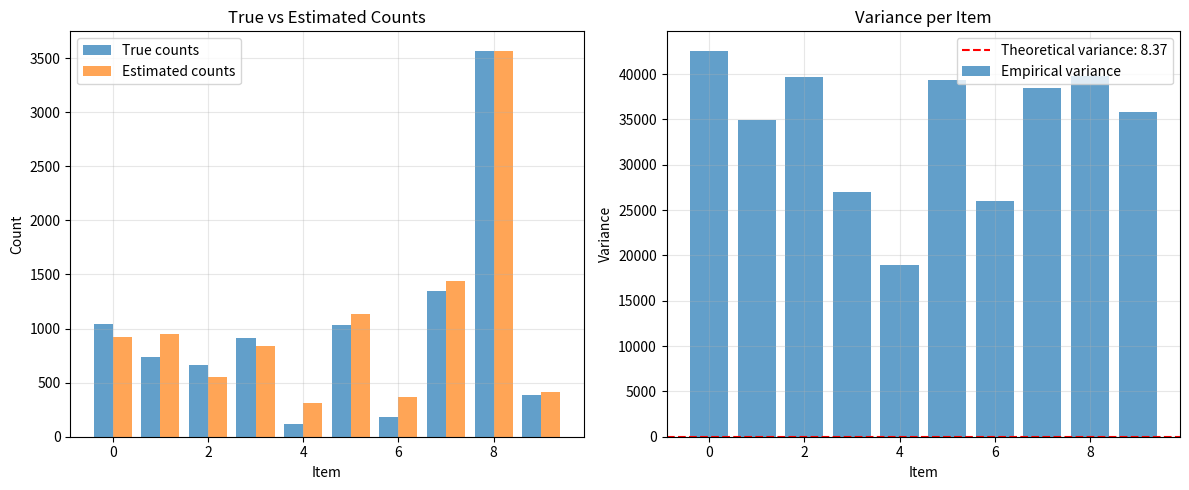

Write the Python code that produced this figure.

import numpy as np
from typing import List, Tuple
import matplotlib.pyplot as plt

class OUE:
    """
    Optimized Unary Encoding (OUE) for Local Differential Privacy
    
    This implementation focuses on minimizing the variance of the count function c(v)
    by using optimal perturbation probabilities.
    """
    
    def __init__(self, d: int, epsilon: float):
        """
        Initialize OUE mechanism
        
        Args:
            d: Domain size (number of possible items)
            epsilon: Privacy budget (differential privacy parameter)
        """
        self.d = d
        self.epsilon = epsilon
        
        # Calculate optimal perturbation probabilities to minimize variance
        self.p, self.q = self._calculate_optimal_probabilities()
        
        print(f"Domain size: {d}")
        print(f"Privacy budget (ε): {epsilon}")
        print(f"Optimal probabilities: p={self.p:.4f}, q={self.q:.4f}")

    def _calculate_optimal_probabilities(self) -> Tuple[float, float]:
        """
        Calculate optimal perturbation probabilities for OUE to minimize variance
        
        Returns:
            Tuple of (p, q) probabilities
        """
        exp_eps = np.exp(self.epsilon)
        p = 0.5
        q = 1.0 / (1.0 + exp_eps)
        return p, q
    
    
    def encode(self, item: int) -> np.ndarray:
        """
        Args:
            item: Item to encode (0 to d-1)
            
        Returns:
            One-hot encoded vector of length d
        """
        if item < 0 or item >= self.d:
            raise ValueError(f"Item {item} out of range [0, {self.d-1}]")
        
        # Create one-hot encoding
        vector = np.zeros(self.d, dtype=int)
        vector[item] = 1
        return vector
    
    def perturb(self, vector: np.ndarray) -> np.ndarray:
        """
        Args:
            vector: One-hot encoded vector
            
        Returns:
            Perturbed vector
        """
        perturbed = vector.copy()
        
        for i in range(len(vector)):
            if vector[i] == 1:
                # Flip from 1 to 0 with probability p
                if np.random.random() < self.p:
                    perturbed[i] = 0
            else:  # vector[i] == 0
                # Flip from 0 to 1 with probability q
                if np.random.random() < self.q:
                    perturbed[i] = 1
        
        return perturbed
    
    def privatize(self, item: int) -> np.ndarray:
        """
        Complete OUE privatization: encode then perturb
        
        Args:
            item: Item to privatize
            
        Returns:
            Privatized vector
        """
        encoded = self.encode(item)
        return self.perturb(encoded)
    
    
    def estimate_counts(self, privatized_data: List[np.ndarray]) -> np.ndarray:
        """
        Args:
            privatized_data: List of privatized vectors
            
        Returns:
            Estimated counts for each item
        """
        n = len(privatized_data)
        if n == 0:
            return np.zeros(self.d)
        
        # Sum all privatized vectors
        sum_vectors = np.sum(privatized_data, axis=0)
        # Calculate estimated counts using unbiased estimator
        denominator = 1 - self.p - self.q
        
        if abs(denominator) < 1e-10:
            print("Warning: denominator close to zero, estimates may be unstable")
            return np.zeros(self.d)
        
        estimated_counts = (sum_vectors - n * self.q) / denominator
        
        # Ensure non-negative counts
        estimated_counts = np.maximum(estimated_counts, 0)
        
        return estimated_counts
    
    def calculate_variance(self) -> float:
        """
        Calculate theoretical variance of the count estimator
        
        Returns:
            Variance of c(v) for OUE
        """
        # Theoretical variance for OUE: Var[c(v)] = (p + q - p*q) / (1 - p - q)²
        numerator = self.p * (1 - self.p) + self.q * (1 - self.q)
        denominator = (1 - self.p - self.q) ** 2
        
        if abs(denominator) < 1e-10:
            return float('inf')
        
        return numerator / denominator
    
def demonstrate_oue():
    """Demonstrate OUE mechanism with variance analysis"""
    
    # Parameters
    d = 10  # Domain size
    epsilon = 1.0  # Privacy budget
    n_users = 10000  # Number of users
    
    # Initialize OUE
    oue = OUE(d, epsilon)
    
    # Generate synthetic data (items 0 to d-1 with different frequencies)
    true_items = np.random.choice(d, n_users, p=np.random.dirichlet(np.ones(d)))
    true_counts = np.bincount(true_items, minlength=d)
    
    print(f"\nTrue counts: {true_counts}")
    
    # Privatize data - create matrix of shape (n_users, d)
    privatized_matrix = np.array([oue.privatize(item) for item in true_items])
    
    # Estimate counts
    estimated_counts = oue.estimate_counts(privatized_matrix)
    print(f"Estimated counts: {estimated_counts.astype(int)}")
    
    # Calculate theoretical and empirical variance
    theoretical_variance = oue.calculate_variance()
    
    # Run multiple experiments to estimate empirical variance
    n_experiments = 100
    all_estimates = []
    
    for _ in range(n_experiments):
        # Create privatized matrix for this experiment
        exp_privatized_matrix = np.array([oue.privatize(item) for item in true_items])
        exp_estimates = oue.estimate_counts(exp_privatized_matrix)
        all_estimates.append(exp_estimates)
    
    all_estimates = np.array(all_estimates)
    empirical_variance = np.var(all_estimates, axis=0)
    
    print(f"\nVariance Analysis:")
    print(f"Theoretical variance per item: {theoretical_variance:.4f}")
    print(f"Empirical variance (avg): {np.mean(empirical_variance):.4f}")
    
    # Plot results
    fig, (ax1, ax2) = plt.subplots(1, 2, figsize=(12, 5))
    
    # Plot counts comparison
    x = range(d)
    ax1.bar([i-0.2 for i in x], true_counts, width=0.4, label='True counts', alpha=0.7)
    ax1.bar([i+0.2 for i in x], estimated_counts, width=0.4, label='Estimated counts', alpha=0.7)
    ax1.set_xlabel('Item')
    ax1.set_ylabel('Count')
    ax1.set_title('True vs Estimated Counts')
    ax1.legend()
    ax1.grid(True, alpha=0.3)
    
    # Plot variance comparison
    ax2.bar(x, empirical_variance, alpha=0.7, label='Empirical variance')
    ax2.axhline(y=theoretical_variance, color='red', linestyle='--', 
                label=f'Theoretical variance: {theoretical_variance:.2f}')
    ax2.set_xlabel('Item')
    ax2.set_ylabel('Variance')
    ax2.set_title('Variance per Item')
    ax2.legend()
    ax2.grid(True, alpha=0.3)
    
    plt.tight_layout()
    plt.show()
    
    return oue, true_counts, estimated_counts


if __name__ == "__main__":
    print("=== Optimized Unary Encoding (OUE) Demonstration ===")
    
    # Main demonstration
    oue, true_counts, estimated_counts = demonstrate_oue()